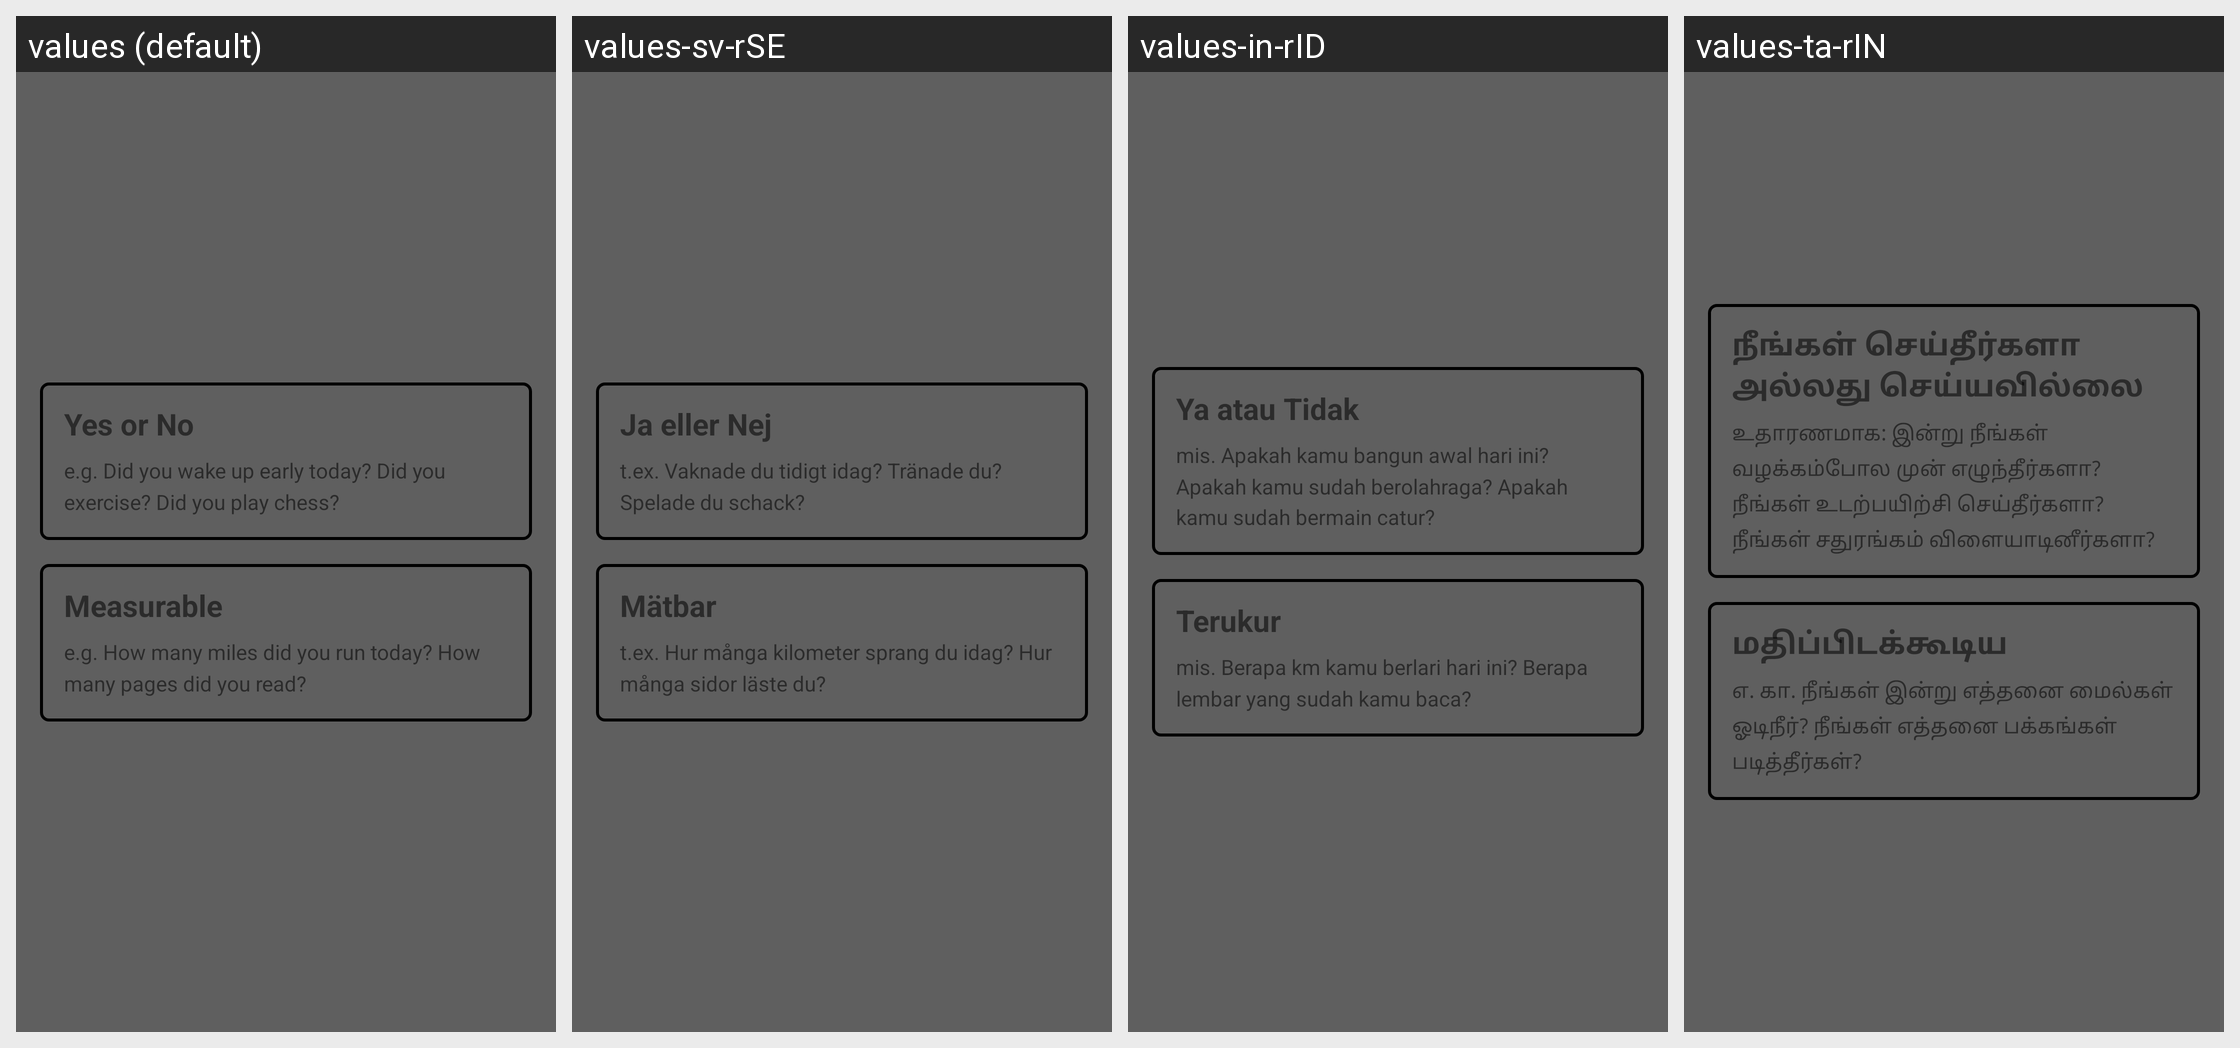

Strings drawn on this Android screen and how each of the app's shown locales translates them:
Android screen res/layout/select_habit_type.xml rendered under 4 locales, left to right: values (default), values-sv-rSE, values-in-rID, values-ta-rIN. Device: Nexus 5 (rendered at 1080×1920; each locale shown at half size, 540×960, under a caption strip naming it); theme AppBaseTheme.
Other locales in the repository, not shown: values-af-rZA, values-ar, values-ar-rSA, values-bg, values-bg-rBG, values-ca, values-ca-rES, values-cs, values-cs-rCZ, values-da, values-da-rDK, values-de, values-de-rDE, values-el, values-el-rGR, values-eo, values-eo-rUY, values-es, values-es-rES, values-eu, values-eu-rES, values-fa, values-fa-rIR, values-fi-rFI, values-fr, values-fr-rFR, values-hi, values-hi-rIN, values-hr, values-hr-rHR, values-hu, values-hu-rHU, values-hy-rAM, values-in, values-is-rIS, values-it, values-it-rIT, values-iw, values-iw-rIL, values-ja, values-ja-rJP, values-ka-rGE, values-ko, values-ko-rKR, values-ml-rIN, values-nl, values-nl-rNL, values-no-rNO, values-pl, values-pl-rPL, values-pt-rBR, values-pt-rPT, values-ro-rRO, values-ru, values-ru-rRU, values-sk-rSK, values-sl, values-sl-rSI, values-sr, values-sr-rCS, values-sr-rSP, values-sv, values-te-rIN, values-tr, values-tr-rTR, values-ug-rCN, values-uk, values-uk-rUA, values-ur-rPK, values-vi-rVN, values-zh-rCN, values-zh-rTW.
Strings drawn on this screen, with the default value and each locale's value (text and hints the layout hard-codes, and strings that could not be matched under every locale, appear in the picture but are not listed):

yes_or_no
  values: Yes or No
  values-sv-rSE: Ja eller Nej
  values-in-rID: Ya atau Tidak
  values-ta-rIN: நீங்கள் செய்தீர்களா அல்லது செய்யவில்லை

yes_or_no_example
  values: e.g. Did you wake up early today? Did you exercise? Did you play chess?
  values-sv-rSE: t.ex. Vaknade du tidigt idag? Tränade du? Spelade du schack?
  values-in-rID: mis. Apakah kamu bangun awal hari ini? Apakah kamu sudah berolahraga? Apakah kamu sudah bermain catur?
  values-ta-rIN: உதாரணமாக: இன்று நீங்கள் வழக்கம்போல முன் எழுந்தீர்களா? நீங்கள் உடற்பயிற்சி செய்தீர்களா? நீங்கள் சதுரங்கம் விளையாடினீர்களா?

measurable
  values: Measurable
  values-sv-rSE: Mätbar
  values-in-rID: Terukur
  values-ta-rIN: மதிப்பிடக்கூடிய

measurable_example
  values: e.g. How many miles did you run today? How many pages did you read?
  values-sv-rSE: t.ex. Hur många kilometer sprang du idag? Hur många sidor läste du?
  values-in-rID: mis. Berapa km kamu berlari hari ini? Berapa lembar yang sudah kamu baca?
  values-ta-rIN: எ. கா. நீங்கள் இன்று எத்தனை மைல்கள் ஓடிநீர்? நீங்கள் எத்தனை பக்கங்கள் படித்தீர்கள்?
